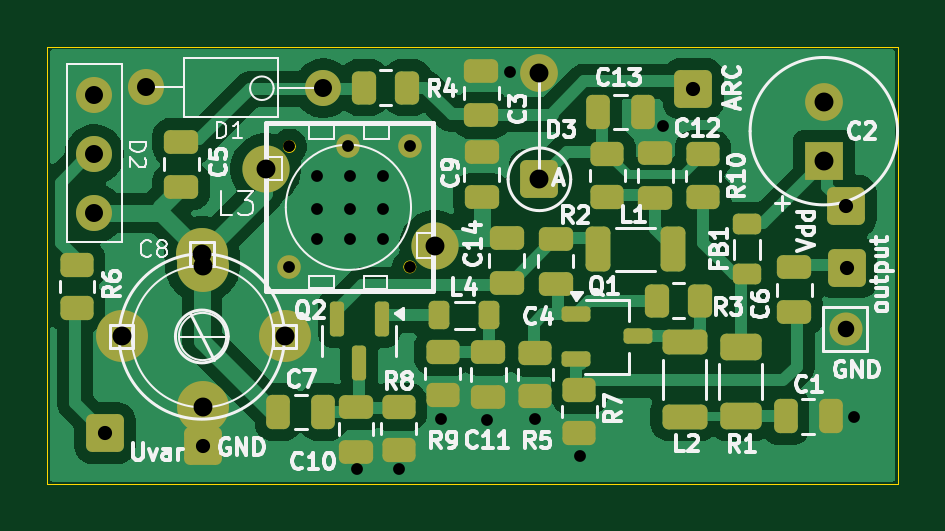
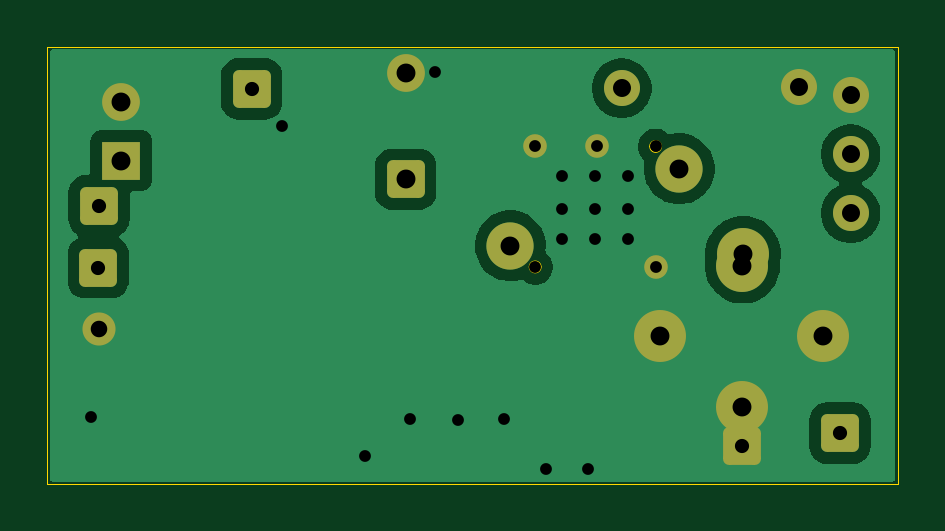
Circuit board: 13 layer files. Board 36.0 x 18.5 mm.
- bottom_copper: Heterodyna-eltra-t3015-2-B_Cu.gbr (27153 bytes)
- bottom_mask: Heterodyna-eltra-t3015-2-B_Mask.gbr (2477 bytes)
- paste: Heterodyna-eltra-t3015-2-B_Paste.gbr (482 bytes)
- bottom_silk: Heterodyna-eltra-t3015-2-B_Silkscreen.gbr (483 bytes)
- outline: Heterodyna-eltra-t3015-2-Edge_Cuts.gbr (1481 bytes)
- top_copper: Heterodyna-eltra-t3015-2-F_Cu.gbr (57560 bytes)
- top_mask: Heterodyna-eltra-t3015-2-F_Mask.gbr (6234 bytes)
- paste: Heterodyna-eltra-t3015-2-F_Paste.gbr (4796 bytes)
- top_silk: Heterodyna-eltra-t3015-2-F_Silkscreen.gbr (65173 bytes)
- inner_copper: Heterodyna-eltra-t3015-2-In1_Cu.gbr (26923 bytes)
- inner_copper: Heterodyna-eltra-t3015-2-In2_Cu.gbr (26923 bytes)
- drill: Heterodyna-eltra-t3015-2-NPTH.drl (281 bytes)
- drill: Heterodyna-eltra-t3015-2-PTH.drl (1409 bytes)

=== bottom_copper: Heterodyna-eltra-t3015-2-B_Cu.gbr (27153 bytes, source omitted) ===
=== bottom_mask: Heterodyna-eltra-t3015-2-B_Mask.gbr (2477 bytes, source withheld) ===
=== paste: Heterodyna-eltra-t3015-2-B_Paste.gbr ===
%TF.GenerationSoftware,KiCad,Pcbnew,9.0.5*%
%TF.CreationDate,2025-10-21T13:05:04+02:00*%
%TF.ProjectId,Heterodyna-eltra-t3015-2,48657465-726f-4647-996e-612d656c7472,rev?*%
%TF.SameCoordinates,Original*%
%TF.FileFunction,Paste,Bot*%
%TF.FilePolarity,Positive*%
%FSLAX46Y46*%
G04 Gerber Fmt 4.6, Leading zero omitted, Abs format (unit mm)*
G04 Created by KiCad (PCBNEW 9.0.5) date 2025-10-21 13:05:04*
%MOMM*%
%LPD*%
G01*
G04 APERTURE LIST*
G04 APERTURE END LIST*
M02*

=== bottom_silk: Heterodyna-eltra-t3015-2-B_Silkscreen.gbr ===
%TF.GenerationSoftware,KiCad,Pcbnew,9.0.5*%
%TF.CreationDate,2025-10-21T13:05:04+02:00*%
%TF.ProjectId,Heterodyna-eltra-t3015-2,48657465-726f-4647-996e-612d656c7472,rev?*%
%TF.SameCoordinates,Original*%
%TF.FileFunction,Legend,Bot*%
%TF.FilePolarity,Positive*%
%FSLAX46Y46*%
G04 Gerber Fmt 4.6, Leading zero omitted, Abs format (unit mm)*
G04 Created by KiCad (PCBNEW 9.0.5) date 2025-10-21 13:05:04*
%MOMM*%
%LPD*%
G01*
G04 APERTURE LIST*
G04 APERTURE END LIST*
M02*

=== outline: Heterodyna-eltra-t3015-2-Edge_Cuts.gbr ===
%TF.GenerationSoftware,KiCad,Pcbnew,9.0.5*%
%TF.CreationDate,2025-10-21T13:05:05+02:00*%
%TF.ProjectId,Heterodyna-eltra-t3015-2,48657465-726f-4647-996e-612d656c7472,rev?*%
%TF.SameCoordinates,Original*%
%TF.FileFunction,Profile,NP*%
%FSLAX46Y46*%
G04 Gerber Fmt 4.6, Leading zero omitted, Abs format (unit mm)*
G04 Created by KiCad (PCBNEW 9.0.5) date 2025-10-21 13:05:05*
%MOMM*%
%LPD*%
G01*
G04 APERTURE LIST*
%TA.AperFunction,Profile*%
%ADD10C,0.050000*%
%TD*%
G04 APERTURE END LIST*
D10*
X143000000Y-99750000D02*
X179000000Y-99750000D01*
X179000000Y-118250000D01*
X143000000Y-118250000D01*
X143000000Y-99750000D01*
%TO.C,L3*%
X153495000Y-103965000D02*
G75*
G02*
X152995000Y-103965000I-250000J0D01*
G01*
X152995000Y-103965000D02*
G75*
G02*
X153495000Y-103965000I250000J0D01*
G01*
X153495000Y-109065000D02*
G75*
G02*
X152995000Y-109065000I-250000J0D01*
G01*
X152995000Y-109065000D02*
G75*
G02*
X153495000Y-109065000I250000J0D01*
G01*
X155995000Y-103965000D02*
G75*
G02*
X155495000Y-103965000I-250000J0D01*
G01*
X155495000Y-103965000D02*
G75*
G02*
X155995000Y-103965000I250000J0D01*
G01*
X158595000Y-103965000D02*
G75*
G02*
X158095000Y-103965000I-250000J0D01*
G01*
X158095000Y-103965000D02*
G75*
G02*
X158595000Y-103965000I250000J0D01*
G01*
X158595000Y-109065000D02*
G75*
G02*
X158095000Y-109065000I-250000J0D01*
G01*
X158095000Y-109065000D02*
G75*
G02*
X158595000Y-109065000I250000J0D01*
G01*
%TD*%
M02*

=== top_copper: Heterodyna-eltra-t3015-2-F_Cu.gbr (57560 bytes, source omitted) ===
=== top_mask: Heterodyna-eltra-t3015-2-F_Mask.gbr ===
%TF.GenerationSoftware,KiCad,Pcbnew,9.0.5*%
%TF.CreationDate,2025-10-21T13:05:04+02:00*%
%TF.ProjectId,Heterodyna-eltra-t3015-2,48657465-726f-4647-996e-612d656c7472,rev?*%
%TF.SameCoordinates,Original*%
%TF.FileFunction,Soldermask,Top*%
%TF.FilePolarity,Negative*%
%FSLAX46Y46*%
G04 Gerber Fmt 4.6, Leading zero omitted, Abs format (unit mm)*
G04 Created by KiCad (PCBNEW 9.0.5) date 2025-10-21 13:05:04*
%MOMM*%
%LPD*%
G01*
G04 APERTURE LIST*
G04 Aperture macros list*
%AMRoundRect*
0 Rectangle with rounded corners*
0 $1 Rounding radius*
0 $2 $3 $4 $5 $6 $7 $8 $9 X,Y pos of 4 corners*
0 Add a 4 corners polygon primitive as box body*
4,1,4,$2,$3,$4,$5,$6,$7,$8,$9,$2,$3,0*
0 Add four circle primitives for the rounded corners*
1,1,$1+$1,$2,$3*
1,1,$1+$1,$4,$5*
1,1,$1+$1,$6,$7*
1,1,$1+$1,$8,$9*
0 Add four rect primitives between the rounded corners*
20,1,$1+$1,$2,$3,$4,$5,0*
20,1,$1+$1,$4,$5,$6,$7,0*
20,1,$1+$1,$6,$7,$8,$9,0*
20,1,$1+$1,$8,$9,$2,$3,0*%
G04 Aperture macros list end*
%ADD10RoundRect,0.250000X-0.550000X-0.550000X0.550000X-0.550000X0.550000X0.550000X-0.550000X0.550000X0*%
%ADD11C,1.524000*%
%ADD12RoundRect,0.250000X-0.250000X-0.475000X0.250000X-0.475000X0.250000X0.475000X-0.250000X0.475000X0*%
%ADD13RoundRect,0.250000X0.450000X-0.262500X0.450000X0.262500X-0.450000X0.262500X-0.450000X-0.262500X0*%
%ADD14RoundRect,0.250000X-0.450000X0.262500X-0.450000X-0.262500X0.450000X-0.262500X0.450000X0.262500X0*%
%ADD15RoundRect,0.250000X0.262500X0.450000X-0.262500X0.450000X-0.262500X-0.450000X0.262500X-0.450000X0*%
%ADD16RoundRect,0.218750X0.381250X-0.218750X0.381250X0.218750X-0.381250X0.218750X-0.381250X-0.218750X0*%
%ADD17C,2.000000*%
%ADD18C,1.000000*%
%ADD19C,0.200000*%
%ADD20RoundRect,0.250000X-0.475000X0.250000X-0.475000X-0.250000X0.475000X-0.250000X0.475000X0.250000X0*%
%ADD21C,2.200000*%
%ADD22RoundRect,0.250000X-0.700000X0.275000X-0.700000X-0.275000X0.700000X-0.275000X0.700000X0.275000X0*%
%ADD23RoundRect,0.250000X0.475000X-0.250000X0.475000X0.250000X-0.475000X0.250000X-0.475000X-0.250000X0*%
%ADD24RoundRect,0.250000X-0.262500X-0.450000X0.262500X-0.450000X0.262500X0.450000X-0.262500X0.450000X0*%
%ADD25RoundRect,0.150000X-0.150000X0.587500X-0.150000X-0.587500X0.150000X-0.587500X0.150000X0.587500X0*%
%ADD26R,1.600000X1.600000*%
%ADD27C,1.600000*%
%ADD28RoundRect,0.250000X-0.625000X0.312500X-0.625000X-0.312500X0.625000X-0.312500X0.625000X0.312500X0*%
%ADD29RoundRect,0.250000X-0.275000X-0.700000X0.275000X-0.700000X0.275000X0.700000X-0.275000X0.700000X0*%
%ADD30C,1.400000*%
%ADD31RoundRect,0.218750X-0.218750X-0.381250X0.218750X-0.381250X0.218750X0.381250X-0.218750X0.381250X0*%
%ADD32RoundRect,0.250000X0.550000X-0.550000X0.550000X0.550000X-0.550000X0.550000X-0.550000X-0.550000X0*%
%ADD33RoundRect,0.162500X-0.447500X-0.162500X0.447500X-0.162500X0.447500X0.162500X-0.447500X0.162500X0*%
G04 APERTURE END LIST*
D10*
%TO.C,TP1*%
X176810000Y-106480000D03*
%TD*%
D11*
%TO.C,D1*%
X154680000Y-101500000D03*
X147180000Y-101450000D03*
%TD*%
D12*
%TO.C,C13*%
X166320000Y-102510000D03*
X168220000Y-102510000D03*
%TD*%
D13*
%TO.C,R6*%
X144250000Y-110802500D03*
X144250000Y-108977500D03*
%TD*%
D14*
%TO.C,R2*%
X166710000Y-104277500D03*
X166710000Y-106102500D03*
%TD*%
D15*
%TO.C,R4*%
X158242500Y-101470000D03*
X156417500Y-101470000D03*
%TD*%
D14*
%TO.C,R10*%
X170750000Y-104297500D03*
X170750000Y-106122500D03*
%TD*%
D16*
%TO.C,FB1*%
X172610000Y-109372500D03*
X172610000Y-107247500D03*
%TD*%
D14*
%TO.C,R9*%
X159730000Y-112667500D03*
X159730000Y-114492500D03*
%TD*%
D17*
%TO.C,L3*%
X159395000Y-108165000D03*
X152245000Y-104915000D03*
D18*
X153245000Y-109065000D03*
X158345000Y-103965000D03*
X155745000Y-103965000D03*
D19*
X153245000Y-103965000D03*
%TD*%
D20*
%TO.C,C14*%
X162440000Y-107840000D03*
X162440000Y-109740000D03*
%TD*%
%TO.C,C10*%
X156070000Y-114980000D03*
X156070000Y-116880000D03*
%TD*%
D12*
%TO.C,C1*%
X174260000Y-115390000D03*
X176160000Y-115390000D03*
%TD*%
D21*
%TO.C,C15*%
X149570000Y-109010000D03*
X149570000Y-115010000D03*
%TD*%
D14*
%TO.C,R8*%
X157880000Y-114987500D03*
X157880000Y-116812500D03*
%TD*%
D10*
%TO.C,TP3*%
X170350000Y-101530000D03*
%TD*%
%TO.C,TP4*%
X176840000Y-109090000D03*
%TD*%
D22*
%TO.C,L2*%
X169980000Y-112255000D03*
X169980000Y-115405000D03*
%TD*%
D23*
%TO.C,C9*%
X161380000Y-106100000D03*
X161380000Y-104200000D03*
%TD*%
D24*
%TO.C,R3*%
X168797500Y-110500000D03*
X170622500Y-110500000D03*
%TD*%
D20*
%TO.C,C5*%
X148670000Y-103760000D03*
X148670000Y-105660000D03*
%TD*%
D25*
%TO.C,Q2*%
X157150000Y-111260000D03*
X155250000Y-111260000D03*
X156200000Y-113135000D03*
%TD*%
D10*
%TO.C,TP2*%
X149600000Y-116640000D03*
%TD*%
D20*
%TO.C,C3*%
X161370000Y-100750000D03*
X161370000Y-102650000D03*
%TD*%
D26*
%TO.C,C2*%
X175870000Y-104567626D03*
D27*
X175870000Y-102067626D03*
%TD*%
D23*
%TO.C,C12*%
X168740000Y-106140000D03*
X168740000Y-104240000D03*
%TD*%
D21*
%TO.C,C8*%
X149540000Y-108508500D03*
X153040000Y-112008500D03*
X146140000Y-112008500D03*
%TD*%
D13*
%TO.C,R7*%
X165520000Y-116112500D03*
X165520000Y-114287500D03*
%TD*%
D28*
%TO.C,R1*%
X172350000Y-112447500D03*
X172350000Y-115372500D03*
%TD*%
D29*
%TO.C,L1*%
X166315000Y-108310000D03*
X169465000Y-108310000D03*
%TD*%
D11*
%TO.C,D2*%
X144990000Y-101790000D03*
X144990000Y-106790000D03*
X144990000Y-104290000D03*
%TD*%
D23*
%TO.C,C6*%
X174620000Y-110980000D03*
X174620000Y-109080000D03*
%TD*%
D10*
%TO.C,TP5*%
X145440000Y-116100000D03*
%TD*%
D20*
%TO.C,C11*%
X161670000Y-112670000D03*
X161670000Y-114570000D03*
%TD*%
D13*
%TO.C,R5*%
X163660000Y-114522500D03*
X163660000Y-112697500D03*
%TD*%
D30*
%TO.C,TP6*%
X176790000Y-111690000D03*
%TD*%
D20*
%TO.C,C4*%
X164520000Y-107870000D03*
X164520000Y-109770000D03*
%TD*%
D31*
%TO.C,L4*%
X159587500Y-111120000D03*
X161712500Y-111120000D03*
%TD*%
D32*
%TO.C,D3*%
X163830000Y-105355000D03*
D27*
X163830000Y-100845000D03*
%TD*%
D12*
%TO.C,C7*%
X152780000Y-115210000D03*
X154680000Y-115210000D03*
%TD*%
D33*
%TO.C,Q1*%
X165370000Y-111057500D03*
X165370000Y-112957500D03*
X167990000Y-112007500D03*
%TD*%
M02*

=== paste: Heterodyna-eltra-t3015-2-F_Paste.gbr ===
%TF.GenerationSoftware,KiCad,Pcbnew,9.0.5*%
%TF.CreationDate,2025-10-21T13:05:04+02:00*%
%TF.ProjectId,Heterodyna-eltra-t3015-2,48657465-726f-4647-996e-612d656c7472,rev?*%
%TF.SameCoordinates,Original*%
%TF.FileFunction,Paste,Top*%
%TF.FilePolarity,Positive*%
%FSLAX46Y46*%
G04 Gerber Fmt 4.6, Leading zero omitted, Abs format (unit mm)*
G04 Created by KiCad (PCBNEW 9.0.5) date 2025-10-21 13:05:04*
%MOMM*%
%LPD*%
G01*
G04 APERTURE LIST*
G04 Aperture macros list*
%AMRoundRect*
0 Rectangle with rounded corners*
0 $1 Rounding radius*
0 $2 $3 $4 $5 $6 $7 $8 $9 X,Y pos of 4 corners*
0 Add a 4 corners polygon primitive as box body*
4,1,4,$2,$3,$4,$5,$6,$7,$8,$9,$2,$3,0*
0 Add four circle primitives for the rounded corners*
1,1,$1+$1,$2,$3*
1,1,$1+$1,$4,$5*
1,1,$1+$1,$6,$7*
1,1,$1+$1,$8,$9*
0 Add four rect primitives between the rounded corners*
20,1,$1+$1,$2,$3,$4,$5,0*
20,1,$1+$1,$4,$5,$6,$7,0*
20,1,$1+$1,$6,$7,$8,$9,0*
20,1,$1+$1,$8,$9,$2,$3,0*%
G04 Aperture macros list end*
%ADD10RoundRect,0.250000X-0.250000X-0.475000X0.250000X-0.475000X0.250000X0.475000X-0.250000X0.475000X0*%
%ADD11RoundRect,0.250000X0.450000X-0.262500X0.450000X0.262500X-0.450000X0.262500X-0.450000X-0.262500X0*%
%ADD12RoundRect,0.250000X-0.450000X0.262500X-0.450000X-0.262500X0.450000X-0.262500X0.450000X0.262500X0*%
%ADD13RoundRect,0.250000X0.262500X0.450000X-0.262500X0.450000X-0.262500X-0.450000X0.262500X-0.450000X0*%
%ADD14RoundRect,0.218750X0.381250X-0.218750X0.381250X0.218750X-0.381250X0.218750X-0.381250X-0.218750X0*%
%ADD15RoundRect,0.250000X-0.475000X0.250000X-0.475000X-0.250000X0.475000X-0.250000X0.475000X0.250000X0*%
%ADD16RoundRect,0.250000X-0.700000X0.275000X-0.700000X-0.275000X0.700000X-0.275000X0.700000X0.275000X0*%
%ADD17RoundRect,0.250000X0.475000X-0.250000X0.475000X0.250000X-0.475000X0.250000X-0.475000X-0.250000X0*%
%ADD18RoundRect,0.250000X-0.262500X-0.450000X0.262500X-0.450000X0.262500X0.450000X-0.262500X0.450000X0*%
%ADD19RoundRect,0.150000X-0.150000X0.587500X-0.150000X-0.587500X0.150000X-0.587500X0.150000X0.587500X0*%
%ADD20RoundRect,0.250000X-0.625000X0.312500X-0.625000X-0.312500X0.625000X-0.312500X0.625000X0.312500X0*%
%ADD21RoundRect,0.250000X-0.275000X-0.700000X0.275000X-0.700000X0.275000X0.700000X-0.275000X0.700000X0*%
%ADD22RoundRect,0.218750X-0.218750X-0.381250X0.218750X-0.381250X0.218750X0.381250X-0.218750X0.381250X0*%
%ADD23RoundRect,0.162500X-0.447500X-0.162500X0.447500X-0.162500X0.447500X0.162500X-0.447500X0.162500X0*%
G04 APERTURE END LIST*
D10*
%TO.C,C13*%
X166320000Y-102510000D03*
X168220000Y-102510000D03*
%TD*%
D11*
%TO.C,R6*%
X144250000Y-110802500D03*
X144250000Y-108977500D03*
%TD*%
D12*
%TO.C,R2*%
X166710000Y-104277500D03*
X166710000Y-106102500D03*
%TD*%
D13*
%TO.C,R4*%
X158242500Y-101470000D03*
X156417500Y-101470000D03*
%TD*%
D12*
%TO.C,R10*%
X170750000Y-104297500D03*
X170750000Y-106122500D03*
%TD*%
D14*
%TO.C,FB1*%
X172610000Y-109372500D03*
X172610000Y-107247500D03*
%TD*%
D12*
%TO.C,R9*%
X159730000Y-112667500D03*
X159730000Y-114492500D03*
%TD*%
D15*
%TO.C,C14*%
X162440000Y-107840000D03*
X162440000Y-109740000D03*
%TD*%
%TO.C,C10*%
X156070000Y-114980000D03*
X156070000Y-116880000D03*
%TD*%
D10*
%TO.C,C1*%
X174260000Y-115390000D03*
X176160000Y-115390000D03*
%TD*%
D12*
%TO.C,R8*%
X157880000Y-114987500D03*
X157880000Y-116812500D03*
%TD*%
D16*
%TO.C,L2*%
X169980000Y-112255000D03*
X169980000Y-115405000D03*
%TD*%
D17*
%TO.C,C9*%
X161380000Y-106100000D03*
X161380000Y-104200000D03*
%TD*%
D18*
%TO.C,R3*%
X168797500Y-110500000D03*
X170622500Y-110500000D03*
%TD*%
D15*
%TO.C,C5*%
X148670000Y-103760000D03*
X148670000Y-105660000D03*
%TD*%
D19*
%TO.C,Q2*%
X157150000Y-111260000D03*
X155250000Y-111260000D03*
X156200000Y-113135000D03*
%TD*%
D15*
%TO.C,C3*%
X161370000Y-100750000D03*
X161370000Y-102650000D03*
%TD*%
D17*
%TO.C,C12*%
X168740000Y-106140000D03*
X168740000Y-104240000D03*
%TD*%
D11*
%TO.C,R7*%
X165520000Y-116112500D03*
X165520000Y-114287500D03*
%TD*%
D20*
%TO.C,R1*%
X172350000Y-112447500D03*
X172350000Y-115372500D03*
%TD*%
D21*
%TO.C,L1*%
X166315000Y-108310000D03*
X169465000Y-108310000D03*
%TD*%
D17*
%TO.C,C6*%
X174620000Y-110980000D03*
X174620000Y-109080000D03*
%TD*%
D15*
%TO.C,C11*%
X161670000Y-112670000D03*
X161670000Y-114570000D03*
%TD*%
D11*
%TO.C,R5*%
X163660000Y-114522500D03*
X163660000Y-112697500D03*
%TD*%
D15*
%TO.C,C4*%
X164520000Y-107870000D03*
X164520000Y-109770000D03*
%TD*%
D22*
%TO.C,L4*%
X159587500Y-111120000D03*
X161712500Y-111120000D03*
%TD*%
D10*
%TO.C,C7*%
X152780000Y-115210000D03*
X154680000Y-115210000D03*
%TD*%
D23*
%TO.C,Q1*%
X165370000Y-111057500D03*
X165370000Y-112957500D03*
X167990000Y-112007500D03*
%TD*%
M02*

=== top_silk: Heterodyna-eltra-t3015-2-F_Silkscreen.gbr (65173 bytes, source omitted) ===
=== inner_copper: Heterodyna-eltra-t3015-2-In1_Cu.gbr (26923 bytes, source omitted) ===
=== inner_copper: Heterodyna-eltra-t3015-2-In2_Cu.gbr (26923 bytes, source omitted) ===
=== drill: Heterodyna-eltra-t3015-2-NPTH.drl ===
M48
; DRILL file {KiCad 9.0.5} date 2025-10-21T13:05:07+0200
; FORMAT={-:-/ absolute / metric / decimal}
; #@! TF.CreationDate,2025-10-21T13:05:07+02:00
; #@! TF.GenerationSoftware,Kicad,Pcbnew,9.0.5
; #@! TF.FileFunction,NonPlated,1,4,NPTH
FMAT,2
METRIC
%
G90
G05
M30

=== drill: Heterodyna-eltra-t3015-2-PTH.drl ===
M48
; DRILL file {KiCad 9.0.5} date 2025-10-21T13:05:07+0200
; FORMAT={-:-/ absolute / metric / decimal}
; #@! TF.CreationDate,2025-10-21T13:05:07+02:00
; #@! TF.GenerationSoftware,Kicad,Pcbnew,9.0.5
; #@! TF.FileFunction,Plated,1,4,PTH
FMAT,2
METRIC
; #@! TA.AperFunction,Plated,PTH,ViaDrill
T1C0.500
; #@! TA.AperFunction,Plated,PTH,ComponentDrill
T2C0.500
; #@! TA.AperFunction,Plated,PTH,ComponentDrill
T3C0.600
; #@! TA.AperFunction,Plated,PTH,ComponentDrill
T4C0.700
; #@! TA.AperFunction,Plated,PTH,ComponentDrill
T5C0.762
; #@! TA.AperFunction,Plated,PTH,ComponentDrill
T6C0.800
%
G90
G05
T1
X154.4Y-105.2
X154.4Y-106.6
X154.4Y-107.9
X155.8Y-105.2
X155.8Y-106.6
X155.8Y-107.9
X156.1Y-117.6
X157.2Y-105.2
X157.2Y-106.6
X157.2Y-107.9
X157.9Y-117.6
X159.68Y-115.49
X161.62Y-115.53
X162.6Y-100.82
X163.66Y-115.52
X165.53Y-117.06
X169.08Y-103.11
X177.15Y-115.43
T2
X153.245Y-103.965
X153.245Y-109.065
X155.745Y-103.965
X158.345Y-103.965
X158.345Y-109.065
T3
X145.44Y-116.1
X149.6Y-116.64
X170.35Y-101.53
X176.81Y-106.48
X176.84Y-109.09
T4
X176.79Y-111.69
T5
X144.99Y-101.79
X144.99Y-104.29
X144.99Y-106.79
X147.18Y-101.45
X154.68Y-101.5
T6
X146.14Y-112.008
X149.54Y-108.508
X149.57Y-109.01
X149.57Y-115.01
X152.245Y-104.915
X153.04Y-112.008
X159.395Y-108.165
X163.83Y-100.845
X163.83Y-105.355
X175.87Y-102.068
X175.87Y-104.568
M30

